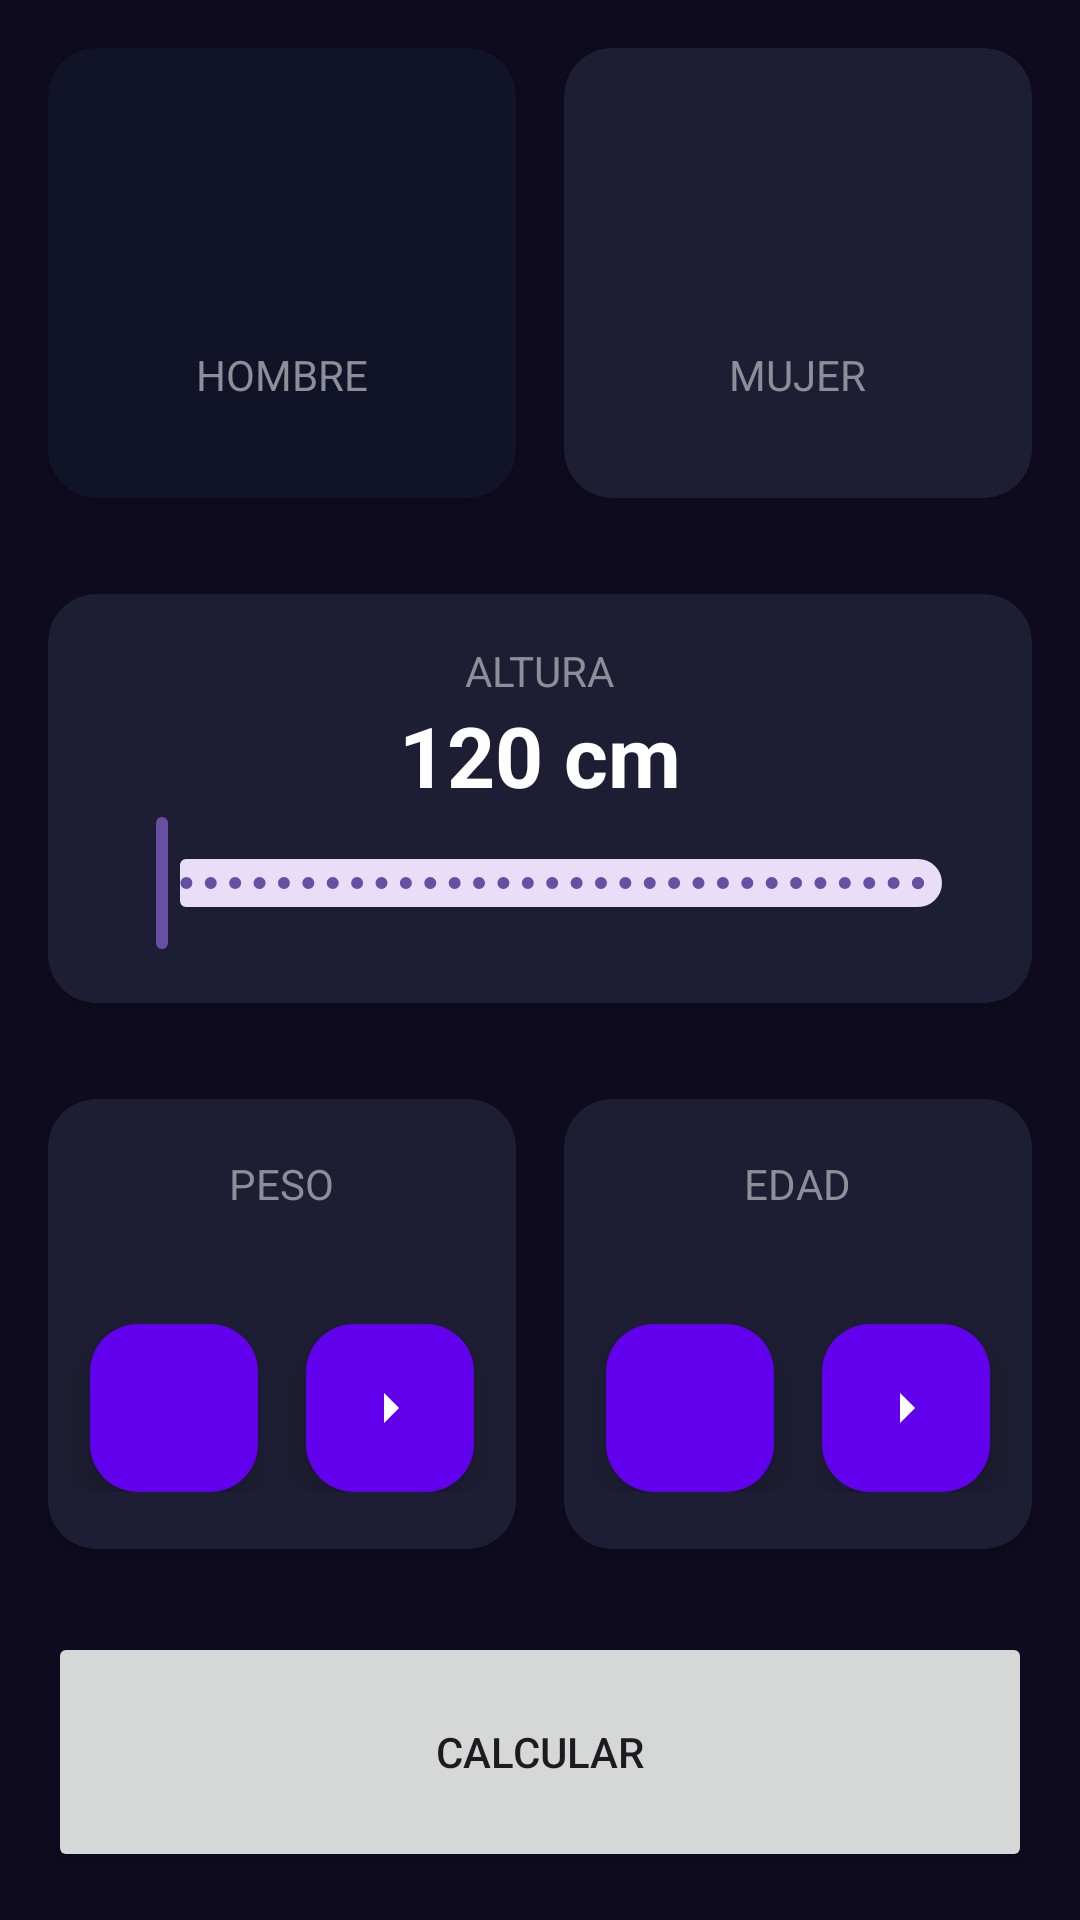

The Android layout XML behind this screen, and the referenced resources:
<!-- AndroidManifest.xml: application theme Theme.MyApplicationTry2 -->
<!-- res/layout/activity_imc_calculator.xml -->
<?xml version="1.0" encoding="utf-8"?>
<androidx.constraintlayout.widget.ConstraintLayout xmlns:android="http://schemas.android.com/apk/res/android"
    xmlns:app="http://schemas.android.com/apk/res-auto"
    xmlns:tools="http://schemas.android.com/tools"
    android:layout_width="match_parent"
    android:layout_height="match_parent"
    android:background="@color/background_app"
    android:paddingHorizontal="16dp"
    android:paddingVertical="16dp"
    tools:context=".firstapp.main.imccalculator.ImcCalculatorActivity">

    <androidx.cardview.widget.CardView
        android:id="@+id/viewMale"
        android:layout_width="0dp"
        android:layout_height="150dp"
        android:layout_marginEnd="16dp"
        app:cardBackgroundColor="@color/background_component_selected"
        app:cardCornerRadius="16dp"
        app:layout_constraintEnd_toStartOf="@+id/viewFemale"
        app:layout_constraintStart_toStartOf="parent"
        app:layout_constraintTop_toTopOf="parent">

        <androidx.appcompat.widget.LinearLayoutCompat
            android:layout_width="match_parent"
            android:layout_height="match_parent"
            android:gravity="center"
            android:orientation="vertical">

            <ImageView
                android:layout_width="60dp"
                android:layout_height="60dp"
                android:src="@drawable/ic_male"
                app:tint="@color/white" />

            <TextView
                android:layout_width="wrap_content"
                android:layout_height="wrap_content"
                android:layout_marginTop="8dp"
                android:text="@string/male"
                android:textAllCaps="true"
                android:textColor="@color/title_text" />

        </androidx.appcompat.widget.LinearLayoutCompat>
    </androidx.cardview.widget.CardView>

    <androidx.cardview.widget.CardView
        android:id="@+id/viewFemale"
        android:layout_width="0dp"
        android:layout_height="150dp"
        app:cardBackgroundColor="@color/background_component"
        app:cardCornerRadius="16dp"
        app:layout_constraintEnd_toEndOf="parent"
        app:layout_constraintStart_toEndOf="@+id/viewMale"
        app:layout_constraintTop_toTopOf="parent">

        <androidx.appcompat.widget.LinearLayoutCompat
            android:layout_width="match_parent"
            android:layout_height="match_parent"
            android:gravity="center"
            android:orientation="vertical">

            <ImageView
                android:layout_width="60dp"
                android:layout_height="60dp"
                android:src="@drawable/ic_female"
                app:tint="@color/white" />

            <TextView
                android:layout_width="wrap_content"
                android:layout_height="wrap_content"
                android:layout_marginTop="8dp"
                android:text="@string/female"
                android:textAllCaps="true"
                android:textColor="@color/title_text" />

        </androidx.appcompat.widget.LinearLayoutCompat>
    </androidx.cardview.widget.CardView>

    <androidx.cardview.widget.CardView
        android:id="@+id/viewHeight"
        android:layout_width="0dp"
        android:layout_height="wrap_content"
        android:layout_marginTop="32dp"
        app:cardBackgroundColor="@color/background_component"
        app:cardCornerRadius="16dp"
        app:layout_constraintEnd_toEndOf="parent"
        app:layout_constraintStart_toStartOf="parent"
        app:layout_constraintTop_toBottomOf="@+id/viewMale">


        <androidx.appcompat.widget.LinearLayoutCompat
            android:layout_width="match_parent"
            android:layout_height="wrap_content"
            android:layout_margin="16dp"
            android:gravity="center"
            android:orientation="vertical">

            <TextView
                android:layout_width="wrap_content"
                android:layout_height="wrap_content"
                android:text="@string/height"
                android:textAllCaps="true"
                android:textColor="@color/title_text" />

            <TextView
                android:id="@+id/tvHeight"
                android:layout_width="wrap_content"
                android:layout_height="wrap_content"
                android:text="120 cm"
                android:textColor="@color/white"
                android:textSize="28sp"
                android:textStyle="bold" />

            <com.google.android.material.slider.RangeSlider
                android:id="@+id/rsHeight"
                android:layout_width="match_parent"
                android:layout_height="wrap_content"
                android:stepSize="1"
                android:valueFrom="120"
                android:valueTo="200" />

        </androidx.appcompat.widget.LinearLayoutCompat>


    </androidx.cardview.widget.CardView>

    <androidx.cardview.widget.CardView
        android:id="@+id/viewWeight"
        android:layout_width="0dp"
        android:layout_height="150dp"
        app:cardBackgroundColor="@color/background_component"
        app:cardCornerRadius="16dp"
        android:layout_marginEnd="16dp"
        android:layout_marginTop="32dp"
        app:layout_constraintStart_toStartOf="parent"
        app:layout_constraintEnd_toStartOf="@+id/viewAge"
        app:layout_constraintTop_toBottomOf="@+id/viewHeight">

        <LinearLayout
            android:layout_width="match_parent"
            android:layout_height="match_parent"
            android:gravity="center"
            android:orientation="vertical">

            <TextView
                android:layout_width="wrap_content"
                android:layout_height="wrap_content"
                android:text="@string/weight"
                android:textAllCaps="true"
                android:textColor="@color/title_text" />

            <TextView
                android:id="@+id/tvWeight"
                android:layout_width="wrap_content"
                android:layout_height="wrap_content"
                tools:text="60"
                android:textColor="@color/white"
                android:textSize="28sp"
                android:textStyle="bold" />

            <LinearLayout
                android:layout_width="match_parent"
                android:layout_height="wrap_content"
                android:gravity="center"
                android:orientation="horizontal">

                <com.google.android.material.floatingactionbutton.FloatingActionButton
                    android:id="@+id/btnSubtractWeight"
                    android:layout_width="wrap_content"
                    android:layout_height="wrap_content"
                    android:src="@drawable/ic_plus"
                    app:tint="@color/white"
                    android:layout_marginEnd="16dp"
                    app:backgroundTint="@color/purple_500"/>

                <com.google.android.material.floatingactionbutton.FloatingActionButton
                    android:id="@+id/btnPlusWeight"
                    android:layout_width="wrap_content"
                    android:src="@drawable/ic_subtract"
                    app:tint="@color/white"
                    android:layout_height="wrap_content"
                    app:backgroundTint="@color/purple_500"/>

            </LinearLayout>

        </LinearLayout>


    </androidx.cardview.widget.CardView>

    <androidx.cardview.widget.CardView
        android:id="@+id/viewAge"
        android:layout_width="0dp"
        android:layout_height="150dp"
        android:layout_marginTop="32dp"
        app:cardBackgroundColor="@color/background_component"
        app:cardCornerRadius="16dp"
        app:layout_constraintEnd_toEndOf="parent"
        app:layout_constraintStart_toEndOf="@+id/viewWeight"
        app:layout_constraintTop_toBottomOf="@+id/viewHeight">

        <LinearLayout
            android:layout_width="match_parent"
            android:layout_height="match_parent"
            android:orientation="vertical"
            android:gravity="center">

            <TextView
                android:layout_width="wrap_content"
                android:layout_height="wrap_content"
                android:text="@string/Age"
                android:textAllCaps="true"
                android:textColor="@color/title_text" />

            <TextView
                android:id="@+id/tvAge"
                android:layout_width="wrap_content"
                android:layout_height="wrap_content"
                tools:text="60"
                android:textColor="@color/white"
                android:textSize="28sp"
                android:textStyle="bold" />

            <LinearLayout
                android:layout_width="match_parent"
                android:layout_height="wrap_content"
                android:gravity="center"
                android:orientation="horizontal">

                <com.google.android.material.floatingactionbutton.FloatingActionButton
                    android:id="@+id/btnSubtractAge"
                    android:layout_width="wrap_content"
                    android:layout_height="wrap_content"
                    android:src="@drawable/ic_plus"
                    app:tint="@color/white"
                    android:layout_marginEnd="16dp"
                    app:backgroundTint="@color/purple_500"/>

                <com.google.android.material.floatingactionbutton.FloatingActionButton
                    android:id="@+id/btnPlusAge"
                    android:layout_width="wrap_content"
                    android:src="@drawable/ic_subtract"
                    app:tint="@color/white"
                    android:layout_height="wrap_content"
                    app:backgroundTint="@color/purple_500"/>

            </LinearLayout>
        </LinearLayout>

    </androidx.cardview.widget.CardView>

    <Button
        android:id="@+id/btncalculate"
        android:layout_width="0dp"
        android:layout_height="80dp"
        android:text="@string/Calculate"
        app:layout_constraintStart_toStartOf="parent"
        app:layout_constraintEnd_toEndOf="parent"
        app:layout_constraintBottom_toBottomOf="parent"/>

</androidx.constraintlayout.widget.ConstraintLayout>
<!-- resources referenced by this layout -->
<resources>
  <color name="background_app">#0E0B20</color>
  <color name="background_component">#1D1E33</color>
  <color name="background_component_selected">#FF111328</color>
  <color name="purple_500">#FF6200EE</color>
  <color name="title_text">#FF8D8E98</color>
  <color name="white">#FFFFFFFF</color>
  <!-- drawable ic_subtract (drawable) -->
  <vector android:autoMirrored="true" android:height="800dp"
      android:tint="#FFFFFF" android:viewportHeight="24"
      android:viewportWidth="24" android:width="800dp" xmlns:android="http://schemas.android.com/apk/res/android">
      <path android:fillColor="@android:color/white" android:pathData="M10,17l5,-5 -5,-5v10z"/>
  </vector>
  <string name="Age">Edad</string>
  <string name="Calculate">CALCULAR</string>
  <string name="female">Mujer</string>
  <string name="height">Altura</string>
  <string name="male">Hombre</string>
  <string name="weight">Peso</string>
  <style name="Theme.MyApplicationTry2" parent="Base.Theme.MyApplicationTry2" />
  <style name="Base.Theme.MyApplicationTry2" parent="Theme.Material3.DayNight.NoActionBar">
          
          
      </style>
</resources>
